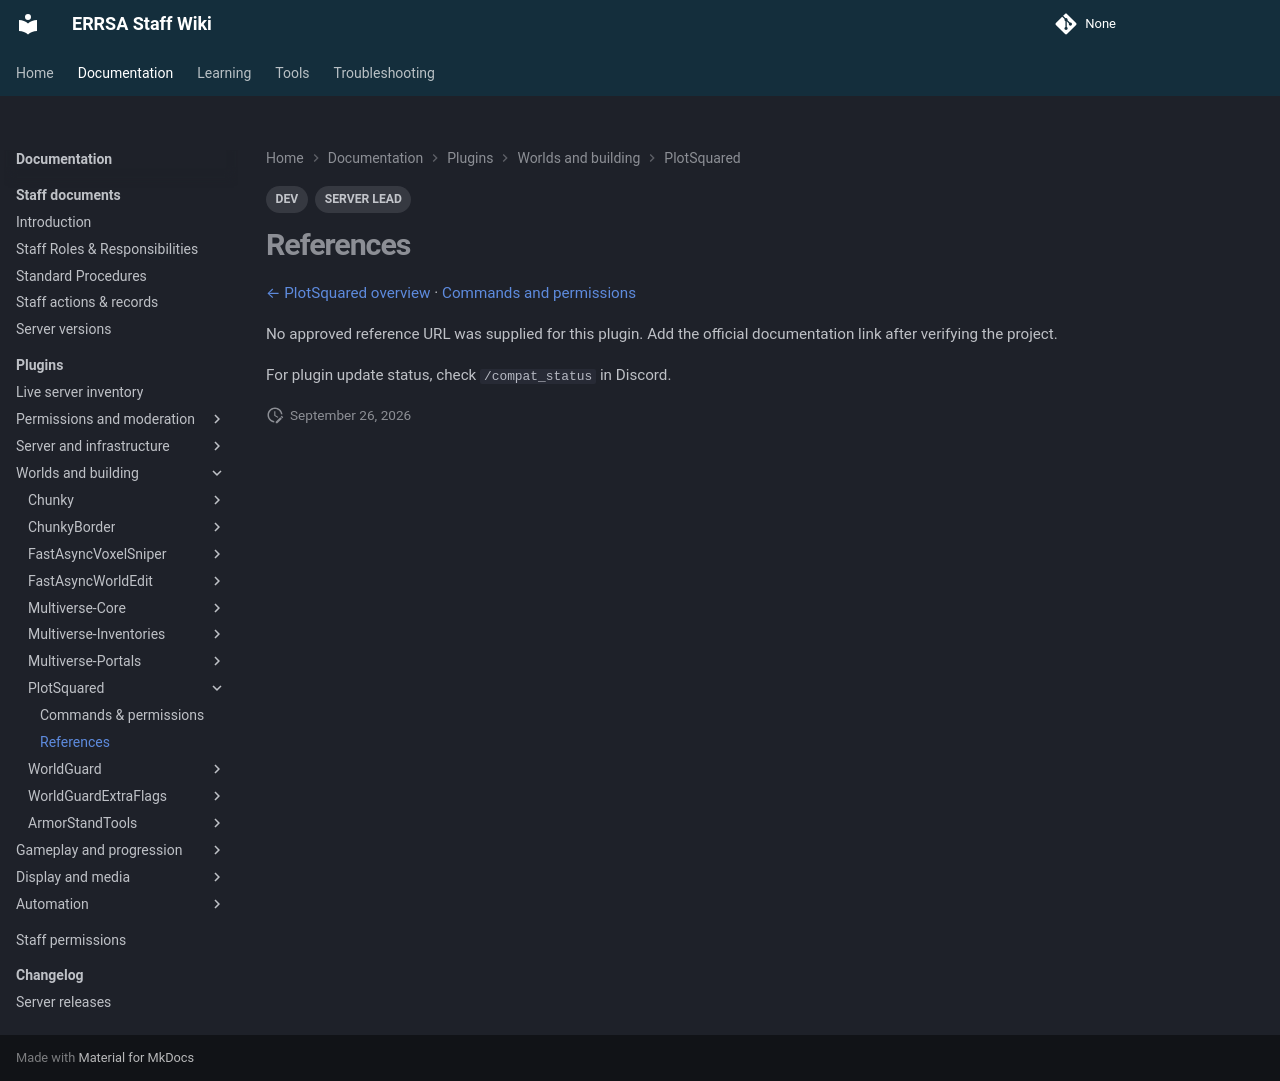

repository: DB-ERRSA/ERRSA-Staff-Wiki · page: documentation/plugins/plotsquared/references/index.html · generator: mkdocs

---
title: PlotSquared references
tags:
  - DEV
  - SERVER LEAD
---

# References

[← PlotSquared overview](index.md) · [Commands and permissions](commands.md)

No approved reference URL was supplied for this plugin. Add the official documentation link after verifying the project.

For plugin update status, check `/compat_status` in Discord.
